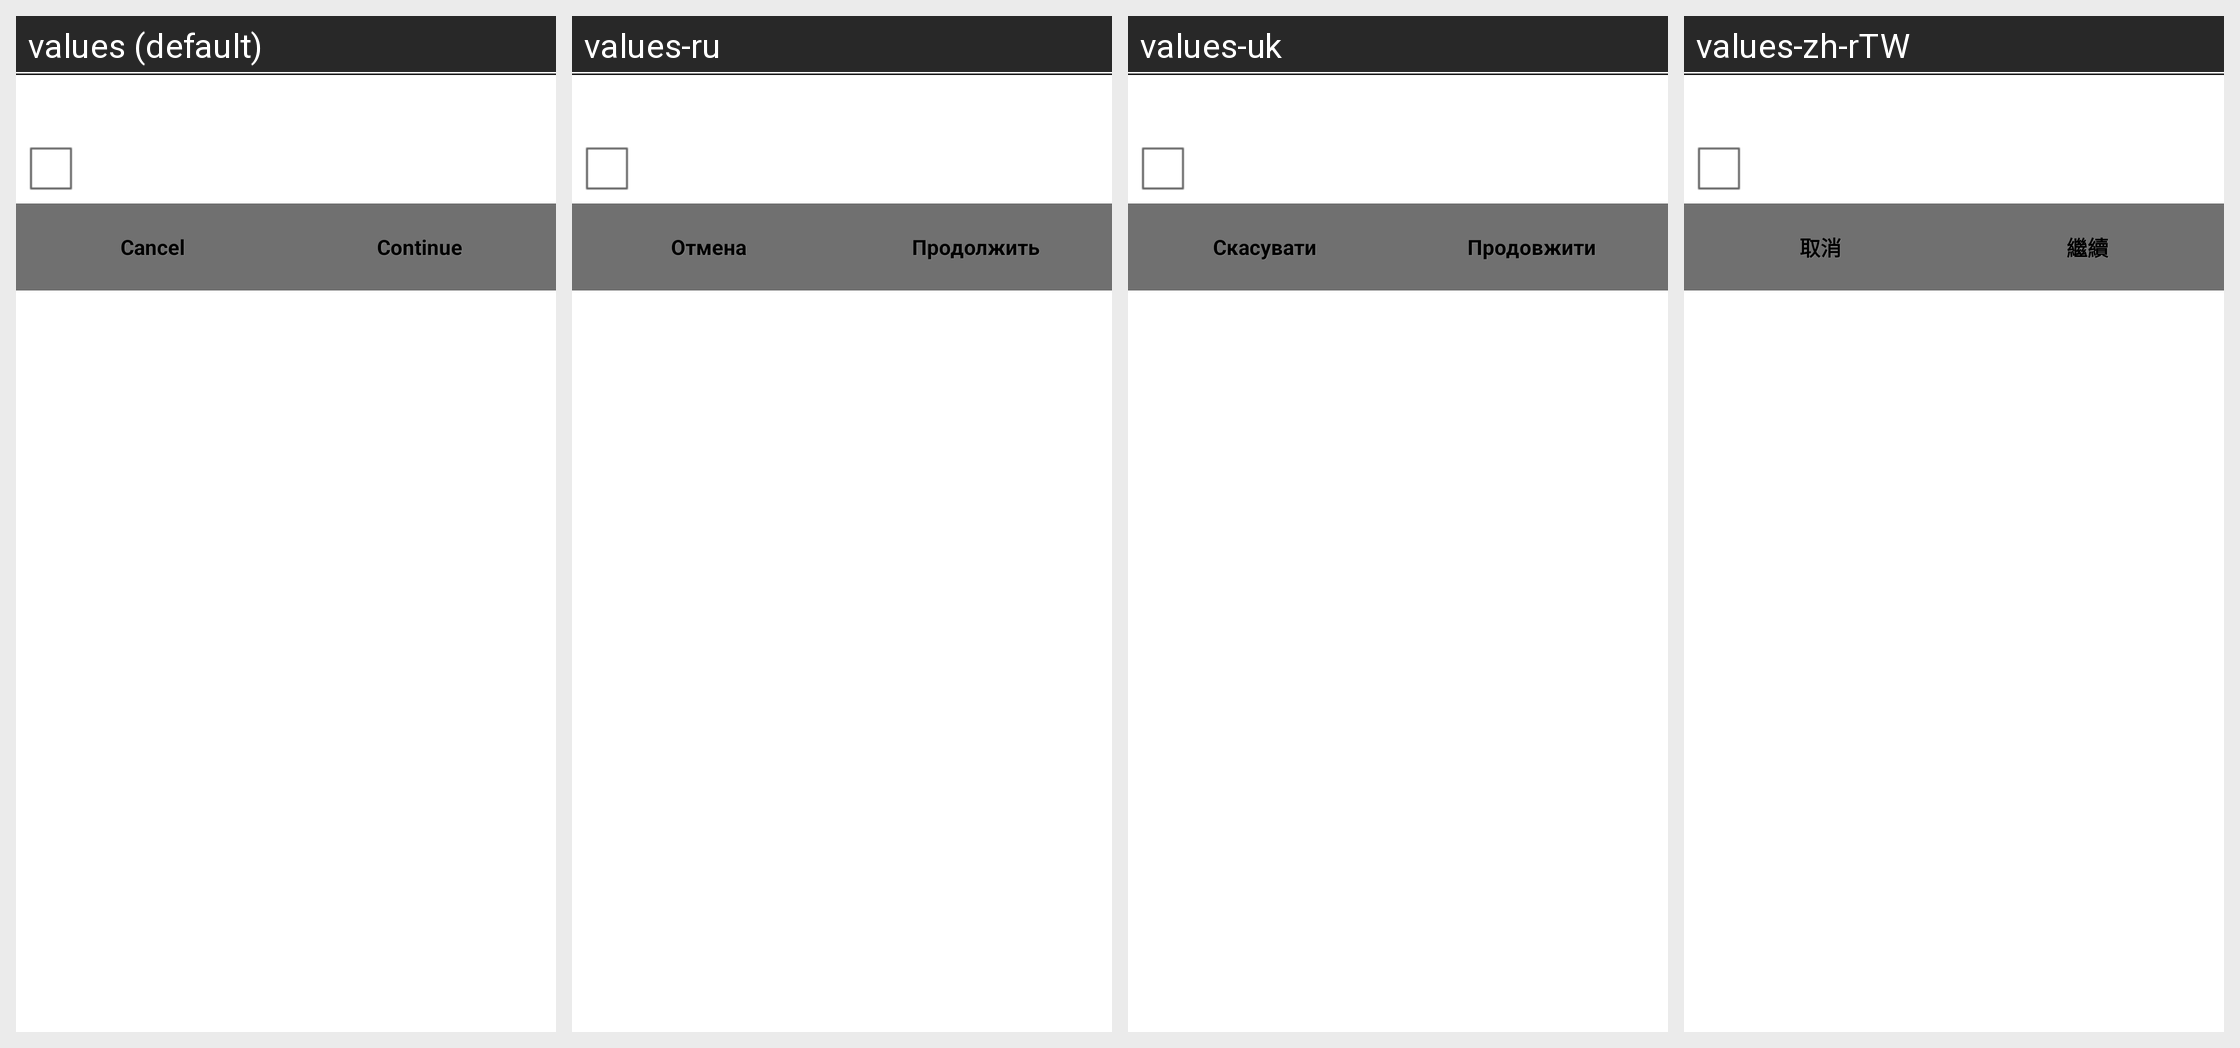

Here is an Android app screen in its default locale and in the app's own translations. Write out the translated-string differences for the strings that appear on this screen.
Android screen res/layout/lc_encdecchoice_dialog.xml rendered under 4 locales, left to right: values (default), values-ru, values-uk, values-zh-rTW. Device: Nexus 5 (rendered at 1080×1920; each locale shown at half size, 540×960, under a caption strip naming it); theme AppTheme.
Other locales in the repository, not shown: values-cs, values-zh-rCN.
Strings drawn on this screen, with the default value and each locale's value (text and hints the layout hard-codes, and strings that could not be matched under every locale, appear in the picture but are not listed):

common_cancel_text
  values: Cancel
  values-ru: Отмена
  values-uk: Скасувати
  values-zh-rTW: 取消

common_continue_text
  values: Continue
  values-ru: Продолжить
  values-uk: Продовжити
  values-zh-rTW: 繼續
